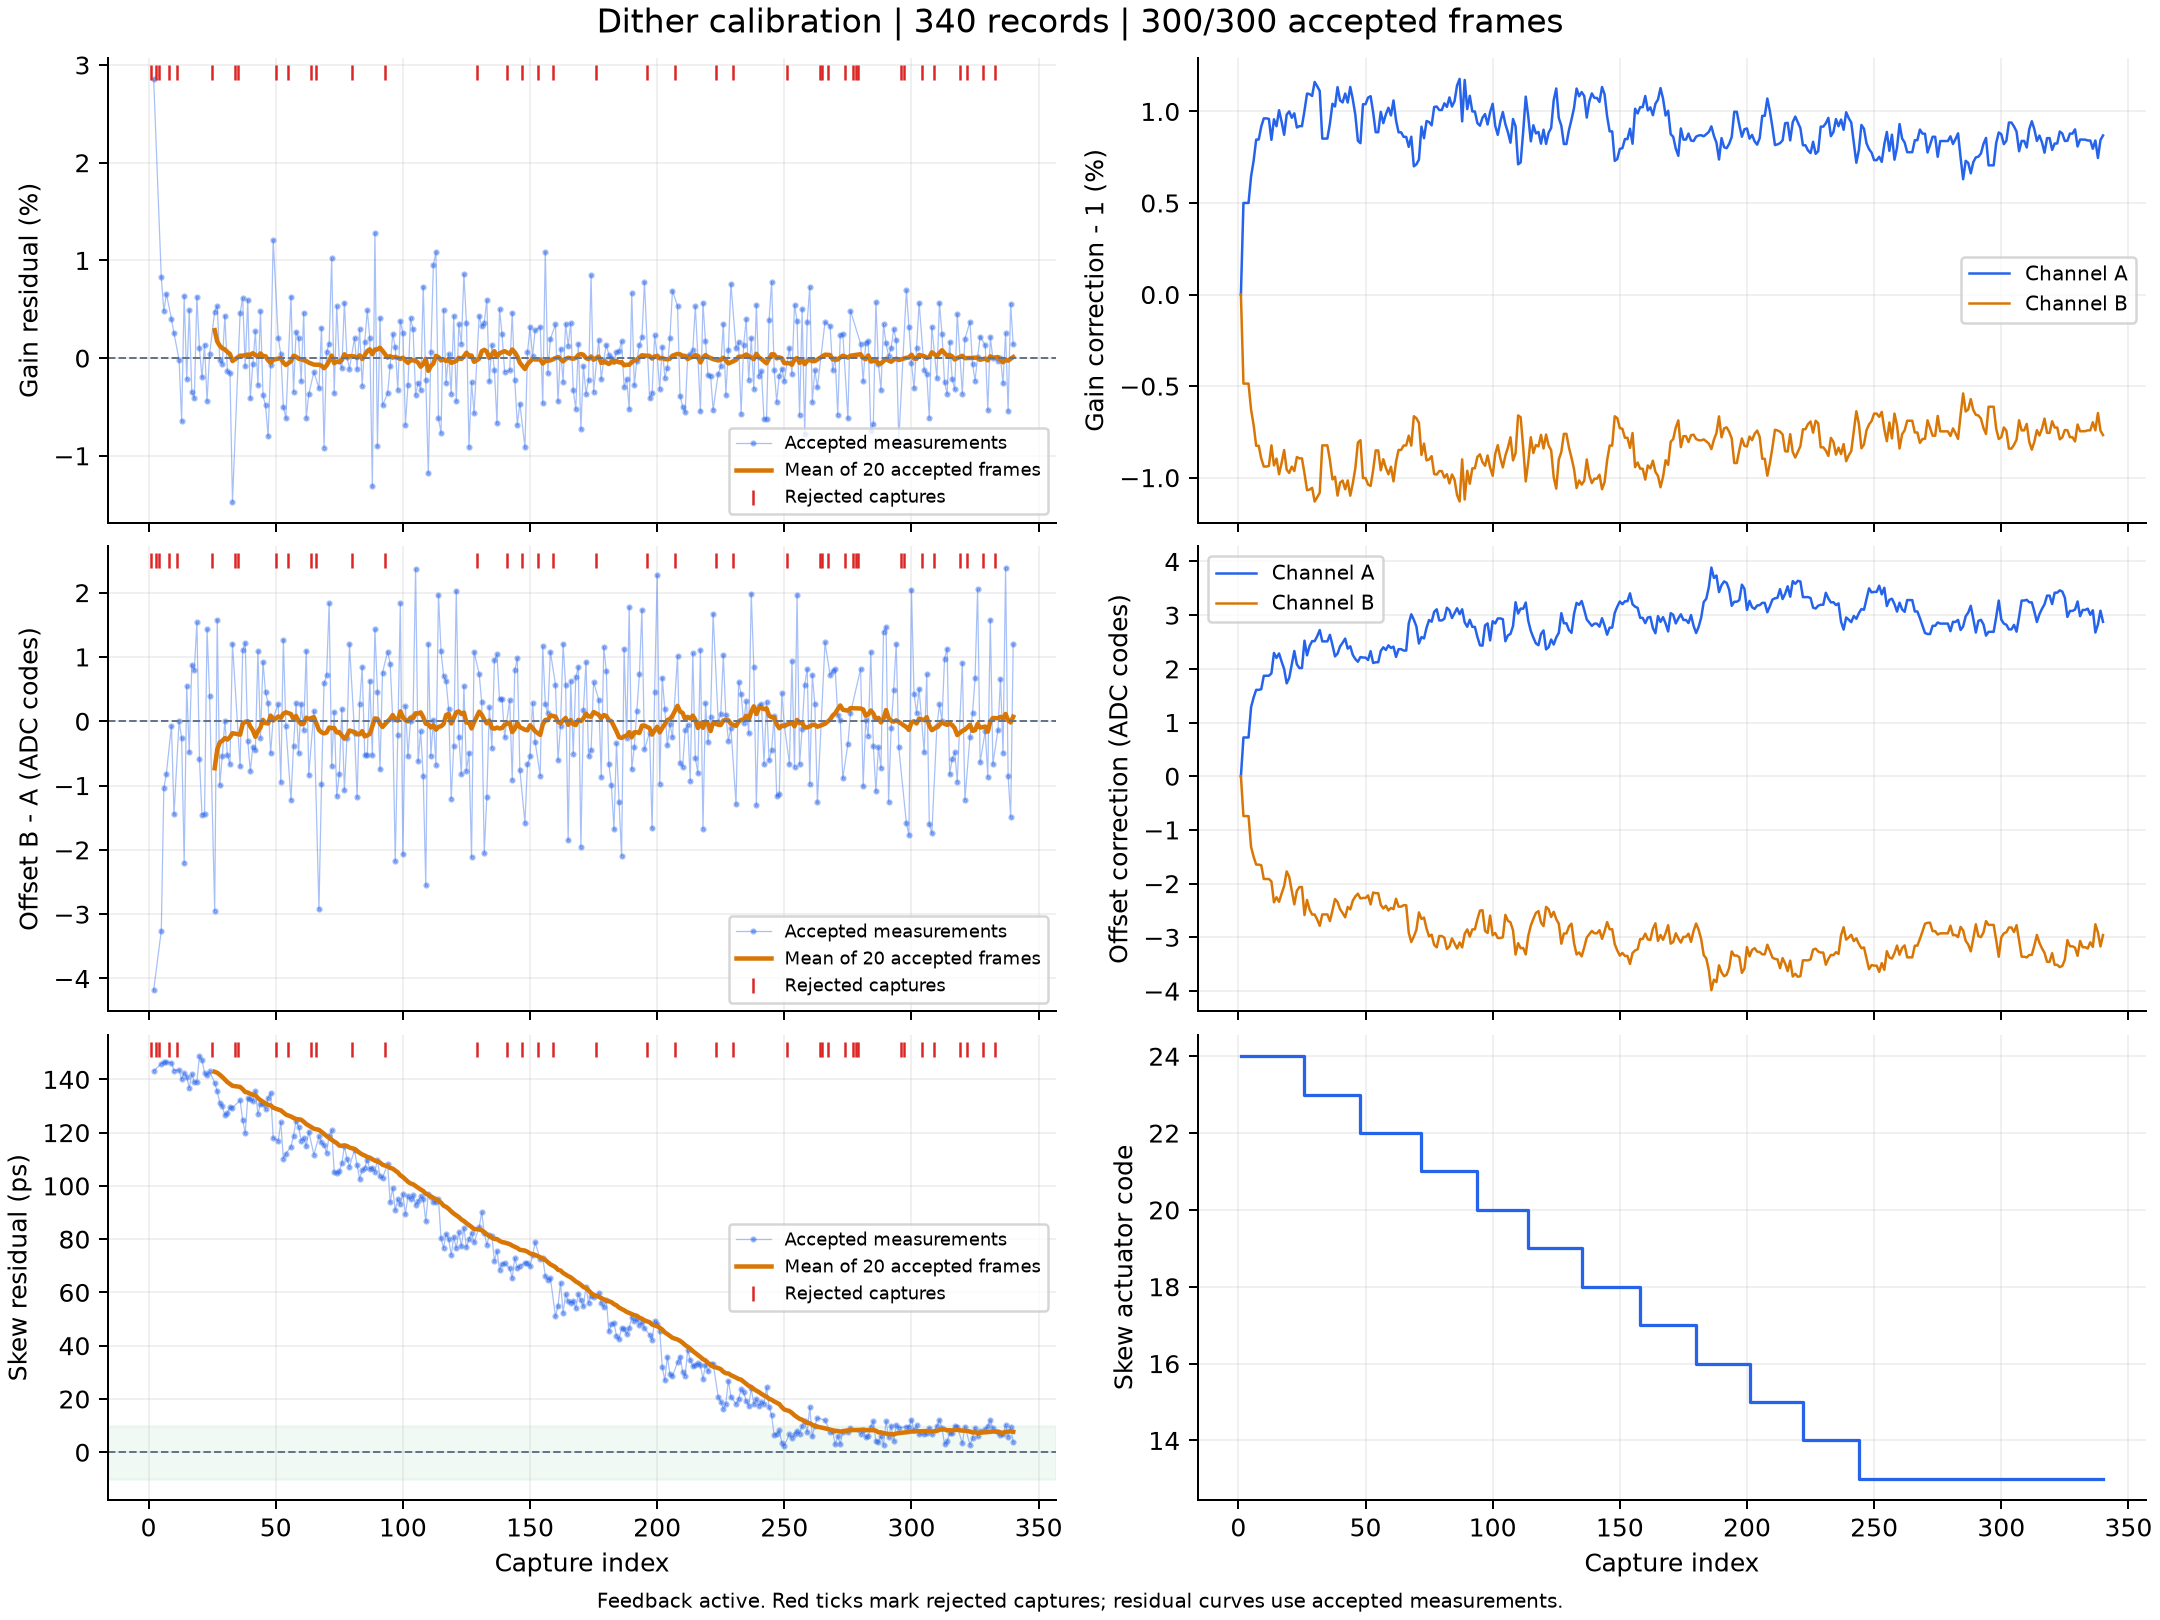

Source data for this figure (header and first rows):
capture, iteration, status, gain_error_ppm, offset_error_codes, skew_error_ps, gain_corr_a, gain_corr_b, offset_a_codes, offset_b_codes, actuator_code, skew_action, skew_step_codes, batch_used, batch_frames, batch_skew_ps, clipped_samples, n0, rotation, alignment_margin, phase, attempt
1, 0, events, , , , 1.0, 1.0, 0.0, 0.0, 24, none, 0, 0, 0, , 0, -1, 0, 63.04, , 
2, 0, ok, 28580, -4.182, 143.1, 1.005, 0.9951, 0.722, -0.742, 24, none, 0, 0, 1, , 0, -1, 0, 58.9, , 
3, 1, events, , , , 1.005, 0.9951, 0.722, -0.742, 24, none, 0, 0, 0, , 0, -1, 0, 59.69, , 
4, 1, events, , , , 1.005, 0.9951, 0.722, -0.742, 24, none, 0, 0, 0, , 0, -1, 0, 63.47, , 
5, 1, ok, 8276, -3.258, 145.9, 1.006, 0.9937, 1.287, -1.317, 24, none, 0, 0, 2, , 0, -1, 0, 60.11, , 
6, 2, ok, 4801, -1.042, 146.5, 1.007, 0.9929, 1.467, -1.501, 24, none, 0, 0, 3, , 0, -1, 0, 60.64, , 
7, 3, ok, 6574, -0.816, 146.4, 1.008, 0.9917, 1.609, -1.646, 24, none, 0, 0, 4, , 0, -1, 0, 61.19, , 
8, 4, events, , , , 1.008, 0.9917, 1.609, -1.646, 24, none, 0, 0, 0, , 0, -1, 0, 61.35, , 
9, 4, ok, 4037, -0.071, 146.3, 1.009, 0.991, 1.621, -1.658, 24, none, 0, 0, 5, , 0, -1, 0, 60.31, , 
10, 5, ok, 2523, -1.447, 143.3, 1.01, 0.9906, 1.871, -1.914, 24, none, 0, 0, 6, , 0, -1, 0, 61.68, , 
11, 6, events, , , , 1.01, 0.9906, 1.871, -1.914, 24, none, 0, 0, 0, , 0, -1, 0, 61.56, , 
12, 6, ok, -160.0, -0.002, 143.5, 1.01, 0.9906, 1.872, -1.914, 24, none, 0, 0, 7, , 0, -1, 0, 61.43, , 
13, 7, ok, -6472, -0.256, 140.1, 1.008, 0.9918, 1.916, -1.959, 24, none, 0, 0, 8, , 0, -1, 0, 60.68, , 
14, 8, ok, 6366, -2.203, 142.3, 1.01, 0.9907, 2.297, -2.349, 24, none, 0, 0, 9, , 0, -1, 0, 62.58, , 
15, 9, ok, -2139, 0.543, 140.8, 1.009, 0.991, 2.203, -2.254, 24, none, 0, 0, 10, , 0, -1, 0, 59.86, , 
16, 10, ok, 4928, -0.484, 136.9, 1.01, 0.9902, 2.287, -2.339, 24, none, 0, 0, 11, , 0, -1, 0, 64.76, , 
17, 11, ok, -3516, 0.877, 142, 1.009, 0.9908, 2.135, -2.185, 24, none, 0, 0, 12, , 0, -1, 0, 62.83, , 
18, 12, ok, -4073, 0.797, 139, 1.009, 0.9915, 1.996, -2.044, 24, none, 0, 0, 13, , 0, -1, 0, 60.81, , 
19, 13, ok, 6235, 1.536, 139.2, 1.01, 0.9904, 1.73, -1.772, 24, none, 0, 0, 14, , 0, -1, 0, 62.34, , 
20, 14, ok, 1005, -0.584, 148.7, 1.01, 0.9903, 1.832, -1.875, 24, none, 0, 0, 15, , 0, -1, 0, 60.96, , 
21, 15, ok, -1977, -1.452, 147.2, 1.01, 0.9906, 2.083, -2.132, 24, none, 0, 0, 16, , 0, -1, 0, 61.3, , 
22, 16, ok, 1390, -1.438, 142.5, 1.01, 0.9904, 2.333, -2.386, 24, none, 0, 0, 17, , 0, -1, 0, 61.57, , 
23, 17, ok, -4386, 1.43, 141.7, 1.009, 0.9911, 2.084, -2.134, 24, none, 0, 0, 18, , 0, -1, 0, 62.58, , 
24, 18, ok, 420.0, 0.397, 143.1, 1.009, 0.9911, 2.015, -2.064, 24, none, 0, 0, 19, , 0, -1, 0, 62.22, , 
25, 19, events, , , , 1.009, 0.9911, 2.015, -2.064, 24, none, 0, 0, 0, , 0, -1, 0, 60.86, , 
26, 19, ok, 4766, -2.945, 138.6, 1.01, 0.9902, 2.525, -2.585, 23, move:OK, -1, 20, 20, 142.8, 0, -1, 0, 63.79, , 
27, 20, ok, 5314, 1.577, 135.6, 1.011, 0.9893, 2.252, -2.305, 23, none, 0, 0, 1, , 0, -1, 0, 69.12, , 
28, 21, ok, -197.0, -0.994, 131.3, 1.011, 0.9893, 2.424, -2.481, 23, none, 0, 0, 2, , 0, -1, 0, 72.91, , 
29, 22, ok, -561.0, -0.537, 129.8, 1.011, 0.9894, 2.517, -2.576, 23, none, 0, 0, 3, , 0, -1, 0, 73.61, , 
30, 23, ok, 4341, 0.006, 126.6, 1.012, 0.9887, 2.516, -2.575, 23, none, 0, 0, 4, , 0, -1, 0, 73.7, , 
31, 24, ok, -1332, -0.529, 127.4, 1.011, 0.9889, 2.608, -2.669, 23, none, 0, 0, 5, , 0, -1, 0, 72.42, , 
32, 25, ok, -1480, -0.662, 129.5, 1.011, 0.9892, 2.723, -2.786, 23, none, 0, 0, 6, , 0, -1, 0, 68.76, , 
33, 26, ok, -14680, 1.208, 129.4, 1.009, 0.9918, 2.512, -2.574, 23, none, 0, 0, 7, , 0, -1, 0, 69.09, , 
34, 27, events, , , , 1.009, 0.9918, 2.512, -2.574, 23, none, 0, 0, 0, , 0, -1, 0, 70.87, , 
35, 27, events, , , , 1.009, 0.9918, 2.512, -2.574, 23, none, 0, 0, 0, , 0, -1, 0, 67.41, , 
36, 27, ok, 4616, -0.703, 132.1, 1.009, 0.991, 2.634, -2.698, 23, none, 0, 0, 8, , 0, -1, 0, 72.53, , 
37, 28, ok, 6154, 1.105, 124.7, 1.01, 0.9899, 2.443, -2.502, 23, none, 0, 0, 9, , 0, -1, 0, 74.35, , 
38, 29, ok, -836.0, 1.217, 120, 1.01, 0.99, 2.232, -2.287, 23, none, 0, 0, 10, , 0, -1, 0, 72.6, , 
39, 30, ok, 5983, -0.304, 132.9, 1.011, 0.989, 2.284, -2.341, 23, none, 0, 0, 11, , 0, -1, 0, 73.27, , 
40, 31, ok, -4116, -0.772, 132.6, 1.011, 0.9897, 2.418, -2.478, 23, none, 0, 0, 12, , 0, -1, 0, 71.16, , 
41, 32, ok, -604.0, -0.396, 131.8, 1.01, 0.9898, 2.487, -2.548, 23, none, 0, 0, 13, , 0, -1, 0, 71.8, , 
42, 33, ok, 2731, -0.448, 135.6, 1.011, 0.9894, 2.564, -2.627, 23, none, 0, 0, 14, , 0, -1, 0, 71.2, , 
43, 34, ok, -2767, 1.086, 127.1, 1.01, 0.9898, 2.376, -2.435, 23, none, 0, 0, 15, , 0, -1, 0, 72.02, , 
44, 35, ok, 4823, -0.253, 130.9, 1.011, 0.989, 2.42, -2.48, 23, none, 0, 0, 16, , 0, -1, 0, 72.55, , 
45, 36, ok, -3825, 0.926, 130.9, 1.011, 0.9897, 2.259, -2.317, 23, none, 0, 0, 17, , 0, -1, 0, 73.82, , 
46, 37, ok, -4849, 0.448, 128.9, 1.01, 0.9905, 2.182, -2.238, 23, none, 0, 0, 18, , 0, -1, 0, 68.15, , 
47, 38, ok, -7960, 0.281, 133, 1.008, 0.9919, 2.133, -2.188, 23, none, 0, 0, 19, , 0, -1, 0, 71.33, , 
48, 39, ok, -746.0, -0.501, 134.9, 1.008, 0.992, 2.22, -2.276, 22, move:OK, -1, 20, 20, 130.2, 0, -1, 0, 70.26, , 
49, 40, ok, 12064, 0.054, 118.1, 1.01, 0.99, 2.21, -2.267, 22, none, 0, 0, 1, , 0, -1, 0, 85.03, , 
50, 41, events, , , , 1.01, 0.99, 2.21, -2.267, 22, none, 0, 0, 0, , 0, -1, 0, 86.74, , 
51, 41, ok, 2042, 0.264, 116.9, 1.011, 0.9896, 2.165, -2.22, 22, none, 0, 0, 2, , 0, -1, 0, 82.63, , 
52, 42, ok, 426.0, -0.95, 123.9, 1.011, 0.9896, 2.329, -2.388, 22, none, 0, 0, 3, , 0, -1, 0, 85.01, , 
53, 43, ok, -4973, 1.267, 110.2, 1.01, 0.9904, 2.109, -2.165, 22, none, 0, 0, 4, , 0, -1, 0, 88.36, , 
54, 44, ok, -6144, -0.08, 112.1, 1.009, 0.9915, 2.123, -2.179, 22, none, 0, 0, 5, , 0, -1, 0, 91.46, , 
55, 45, events, , , , 1.009, 0.9915, 2.123, -2.179, 22, none, 0, 0, 0, , 0, -1, 0, 88.46, , 
56, 45, ok, 6298, -1.226, 114.7, 1.01, 0.9904, 2.335, -2.396, 22, none, 0, 0, 6, , 0, -1, 0, 84.83, , 
57, 46, ok, -3483, -0.379, 118.8, 1.009, 0.991, 2.401, -2.463, 22, none, 0, 0, 7, , 0, -1, 0, 84.88, , 
58, 47, ok, 2719, 0.285, 124.5, 1.01, 0.9905, 2.352, -2.412, 22, none, 0, 0, 8, , 0, -1, 0, 83.16, , 
59, 48, ok, 2030, -0.495, 122.1, 1.01, 0.9902, 2.438, -2.5, 22, none, 0, 0, 9, , 0, -1, 0, 84.36, , 
60, 49, ok, -2364, 0.274, 117.0, 1.01, 0.9906, 2.39, -2.452, 22, none, 0, 0, 10, , 0, -1, 0, 91.2, , 
... 280 more rows
